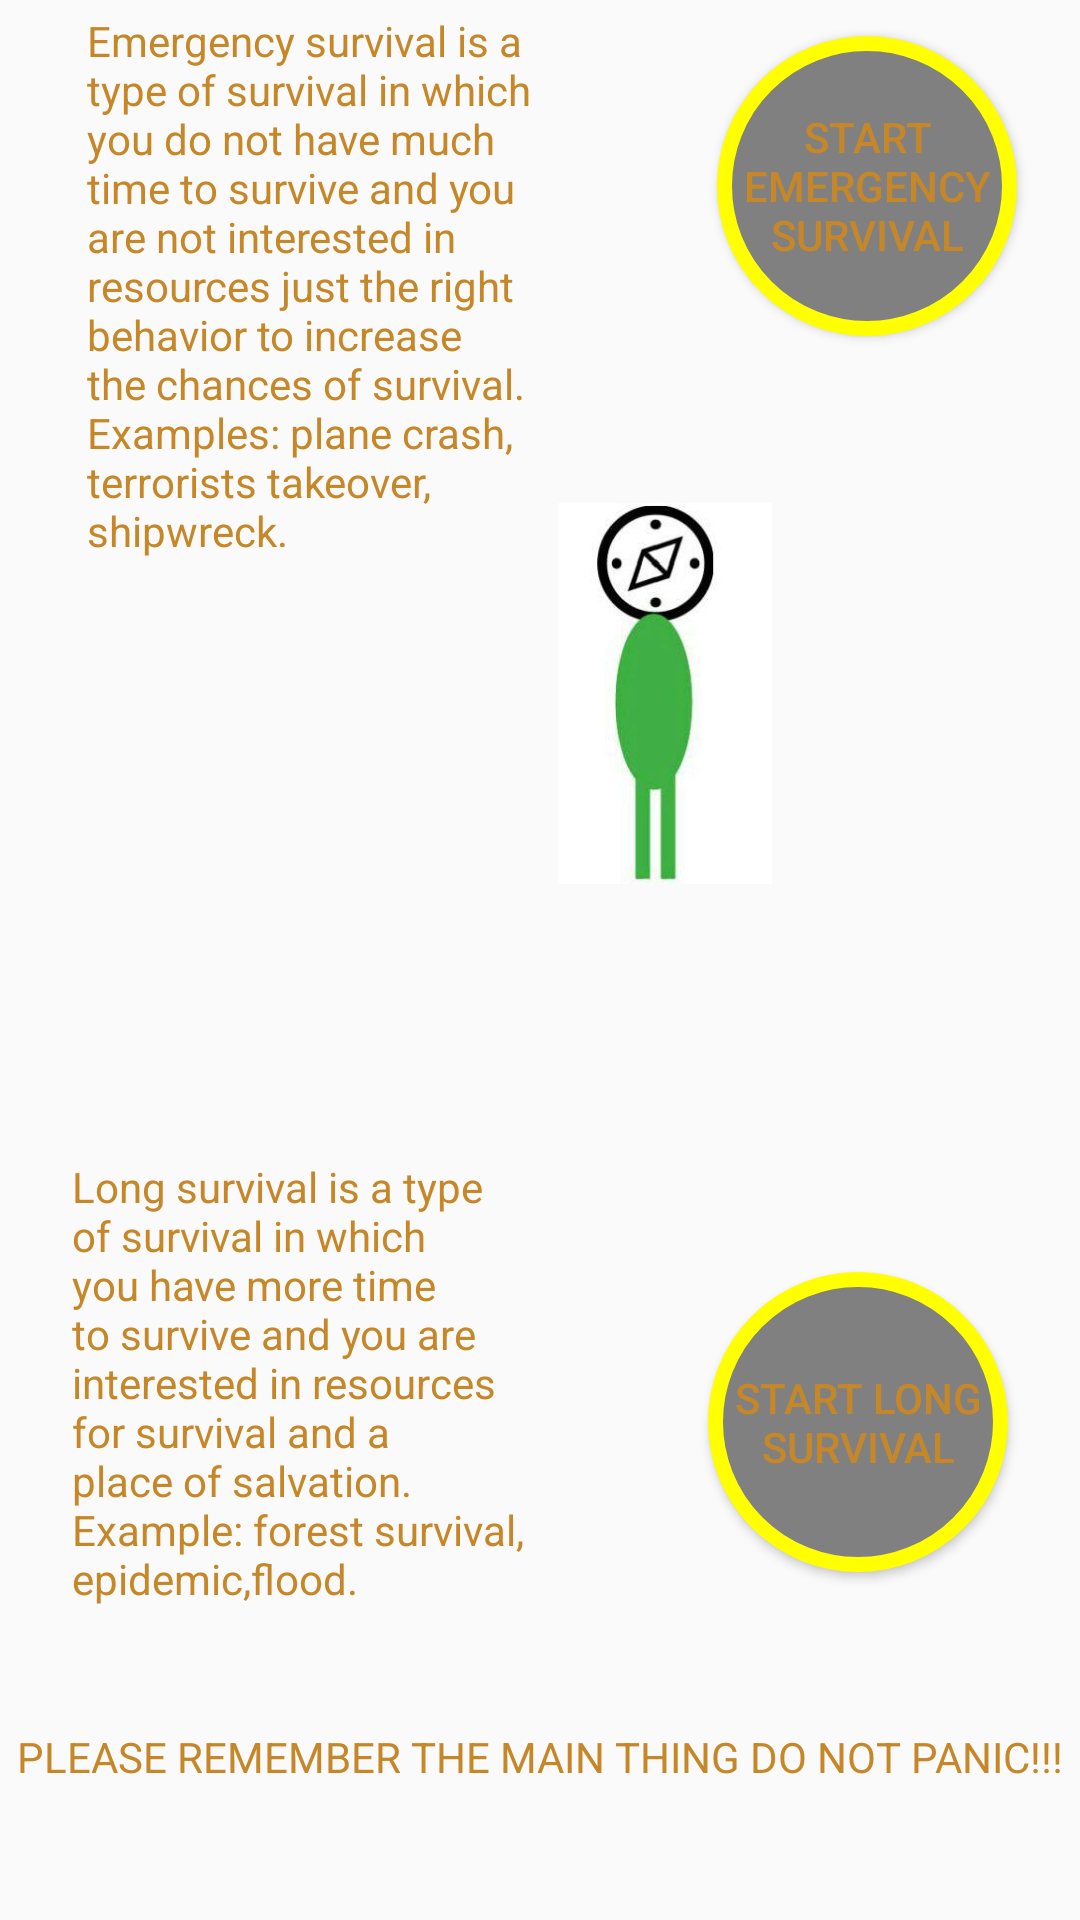

Layout XML and referenced resources for this Android screen:
<!-- AndroidManifest.xml: application theme AppTheme -->
<!-- res/layout/main_fragment.xml -->
<?xml version="1.0" encoding="utf-8"?>
<android.support.constraint.ConstraintLayout xmlns:android="http://schemas.android.com/apk/res/android"
    xmlns:app="http://schemas.android.com/apk/res-auto"
    xmlns:tools="http://schemas.android.com/tools"
    android:id="@+id/frameLayout"
    android:layout_width="match_parent"
    android:layout_height="match_parent"
    tools:context=".MainFragment"
    android:background="@drawable/background1" >

    <Button
        android:id="@+id/button2"
        android:layout_width="100dp"
        android:layout_height="100dp"
        android:layout_marginTop="8dp"
        android:background="@drawable/round_button"
        android:text="@string/Emergency_survival"
        app:layout_constraintBottom_toBottomOf="@+id/textView5"
        app:layout_constraintEnd_toEndOf="parent"
        app:layout_constraintStart_toEndOf="@+id/textView5"
        app:layout_constraintTop_toTopOf="@+id/textView5"
        app:layout_constraintVertical_bias="0.0" />

    <TextView
        android:id="@+id/textView4"
        android:layout_width="158dp"
        android:layout_height="171dp"
        android:layout_marginStart="16dp"
        android:layout_marginLeft="16dp"
        android:layout_marginTop="140dp"
        android:layout_marginEnd="46dp"
        android:layout_marginRight="46dp"
        android:layout_marginBottom="8dp"
        android:text="@string/WILS"
        app:layout_constraintBottom_toBottomOf="parent"
        app:layout_constraintEnd_toStartOf="@+id/button3"
        app:layout_constraintStart_toStartOf="parent"
        app:layout_constraintTop_toBottomOf="@+id/textView5"
        app:layout_constraintVertical_bias="0.318" />

    <TextView
        android:id="@+id/textView5"
        android:layout_width="150dp"
        android:layout_height="207dp"
        android:layout_marginStart="8dp"
        android:layout_marginLeft="8dp"
        android:layout_marginTop="4dp"
        android:layout_marginEnd="39dp"
        android:layout_marginRight="39dp"
        android:text="@string/WIES"
        app:layout_constraintEnd_toStartOf="@+id/button2"
        app:layout_constraintStart_toStartOf="parent"
        app:layout_constraintTop_toTopOf="parent" />

    <Button
        android:id="@+id/button3"
        android:layout_width="100dp"
        android:layout_height="100dp"
        android:layout_marginEnd="16dp"
        android:layout_marginRight="16dp"
        android:background="@drawable/round_button"
        android:text="@string/Long_survival"
        app:layout_constraintBottom_toBottomOf="@+id/textView4"
        app:layout_constraintEnd_toEndOf="parent"
        app:layout_constraintStart_toEndOf="@+id/textView4"
        app:layout_constraintTop_toTopOf="@+id/textView4"
        app:layout_constraintVertical_bias="0.535" />

    <TextView
        android:id="@+id/textView3"
        android:layout_width="wrap_content"
        android:layout_height="28dp"
        android:layout_marginTop="8dp"
        android:layout_marginBottom="8dp"
        android:text="@string/PANIC"
        app:layout_constraintBottom_toBottomOf="parent"
        app:layout_constraintEnd_toEndOf="parent"
        app:layout_constraintStart_toStartOf="parent"
        app:layout_constraintTop_toBottomOf="@+id/textView4"
        app:layout_constraintVertical_bias="0.282" />

    <ImageView
        android:id="@+id/imageView2"
        android:layout_width="100dp"
        android:layout_height="127dp"
        android:layout_marginStart="8dp"
        android:layout_marginLeft="8dp"
        android:layout_marginTop="8dp"
        android:layout_marginEnd="8dp"
        android:layout_marginRight="8dp"
        android:layout_marginBottom="8dp"
        android:contentDescription="@string/todo"
        android:src="@drawable/mrsurvivor"
        app:layout_constraintBottom_toBottomOf="parent"
        app:layout_constraintEnd_toEndOf="parent"
        app:layout_constraintHorizontal_bias="0.671"
        app:layout_constraintStart_toStartOf="parent"
        app:layout_constraintTop_toTopOf="parent"
        app:layout_constraintVertical_bias="0.321" />

    <TextView
        android:id="@+id/textView2"
        android:layout_width="92dp"
        android:layout_height="116dp"
        android:layout_marginStart="13dp"
        android:layout_marginLeft="13dp"
        android:layout_marginTop="97dp"
        android:layout_marginEnd="60dp"
        android:layout_marginRight="60dp"
        android:layout_marginBottom="250dp"
        android:text="@string/mr_survivor_hello"
        app:layout_constraintBottom_toTopOf="@+id/button3"
        app:layout_constraintEnd_toEndOf="parent"
        app:layout_constraintHorizontal_bias="0.216"
        app:layout_constraintStart_toEndOf="@+id/imageView2"
        app:layout_constraintTop_toBottomOf="@+id/button2"
        app:layout_constraintVertical_bias="0.327" />

</android.support.constraint.ConstraintLayout>
<!-- resources referenced by this layout -->
<resources>
  <!-- drawable mrsurvivor: jpg bitmap (drawable, 7773 bytes) -->
  <!-- drawable round_button (drawable) -->
  <?xml version="1.0" encoding="utf-8"?>
  <selector xmlns:android="http://schemas.android.com/apk/res/android">
          <item>
              <shape android:shape="oval">
                  <stroke android:color="#FFFF00" android:width="5dp" />
                  <solid android:color="#808080"/>
                  <size android:width="150dp" android:height="150dp"/>
              </shape>
          </item>
      </selector>
  <string name="Emergency_survival">Start Emergency survival</string>
  <string name="Long_survival">Start Long survival</string>
  <string name="PANIC">PLEASE REMEMBER THE MAIN THING DO NOT PANIC!!!</string>
  <string name="WIES">Emergency survival is a type of survival in which you do not have much time to survive and you are not interested in resources just the right behavior to increase the chances of survival. Examples: plane crash, terrorists takeover, shipwreck.</string>
  <string name="WILS">Long survival is a type of survival in which you have more time to survive and you are interested in resources for survival and a place of salvation. Example: forest survival, epidemic,flood.</string>
  <string name="mr_survivor_hello">Hi! I am your assistant mr.survivor. I will help you survive in the most difficult situations. Good luck to you!!!</string>
  <string name="todo">TODO</string>
  <style name="AppTheme" parent="Theme.AppCompat.Light.DarkActionBar">
          
          <item name="colorPrimary">@color/colorPrimary</item>
          <item name="colorPrimaryDark">@color/colorPrimaryDark</item>
          <item name="colorAccent">@color/colorAccent</item>
          <item name="android:textColor">@color/Orange</item>
      </style>
  <color name="colorPrimary">#290a80</color>
  <color name="colorPrimaryDark">#00574B</color>
  <color name="colorAccent">#D81B60</color>
  <color name="Orange">#C68728</color>
</resources>
